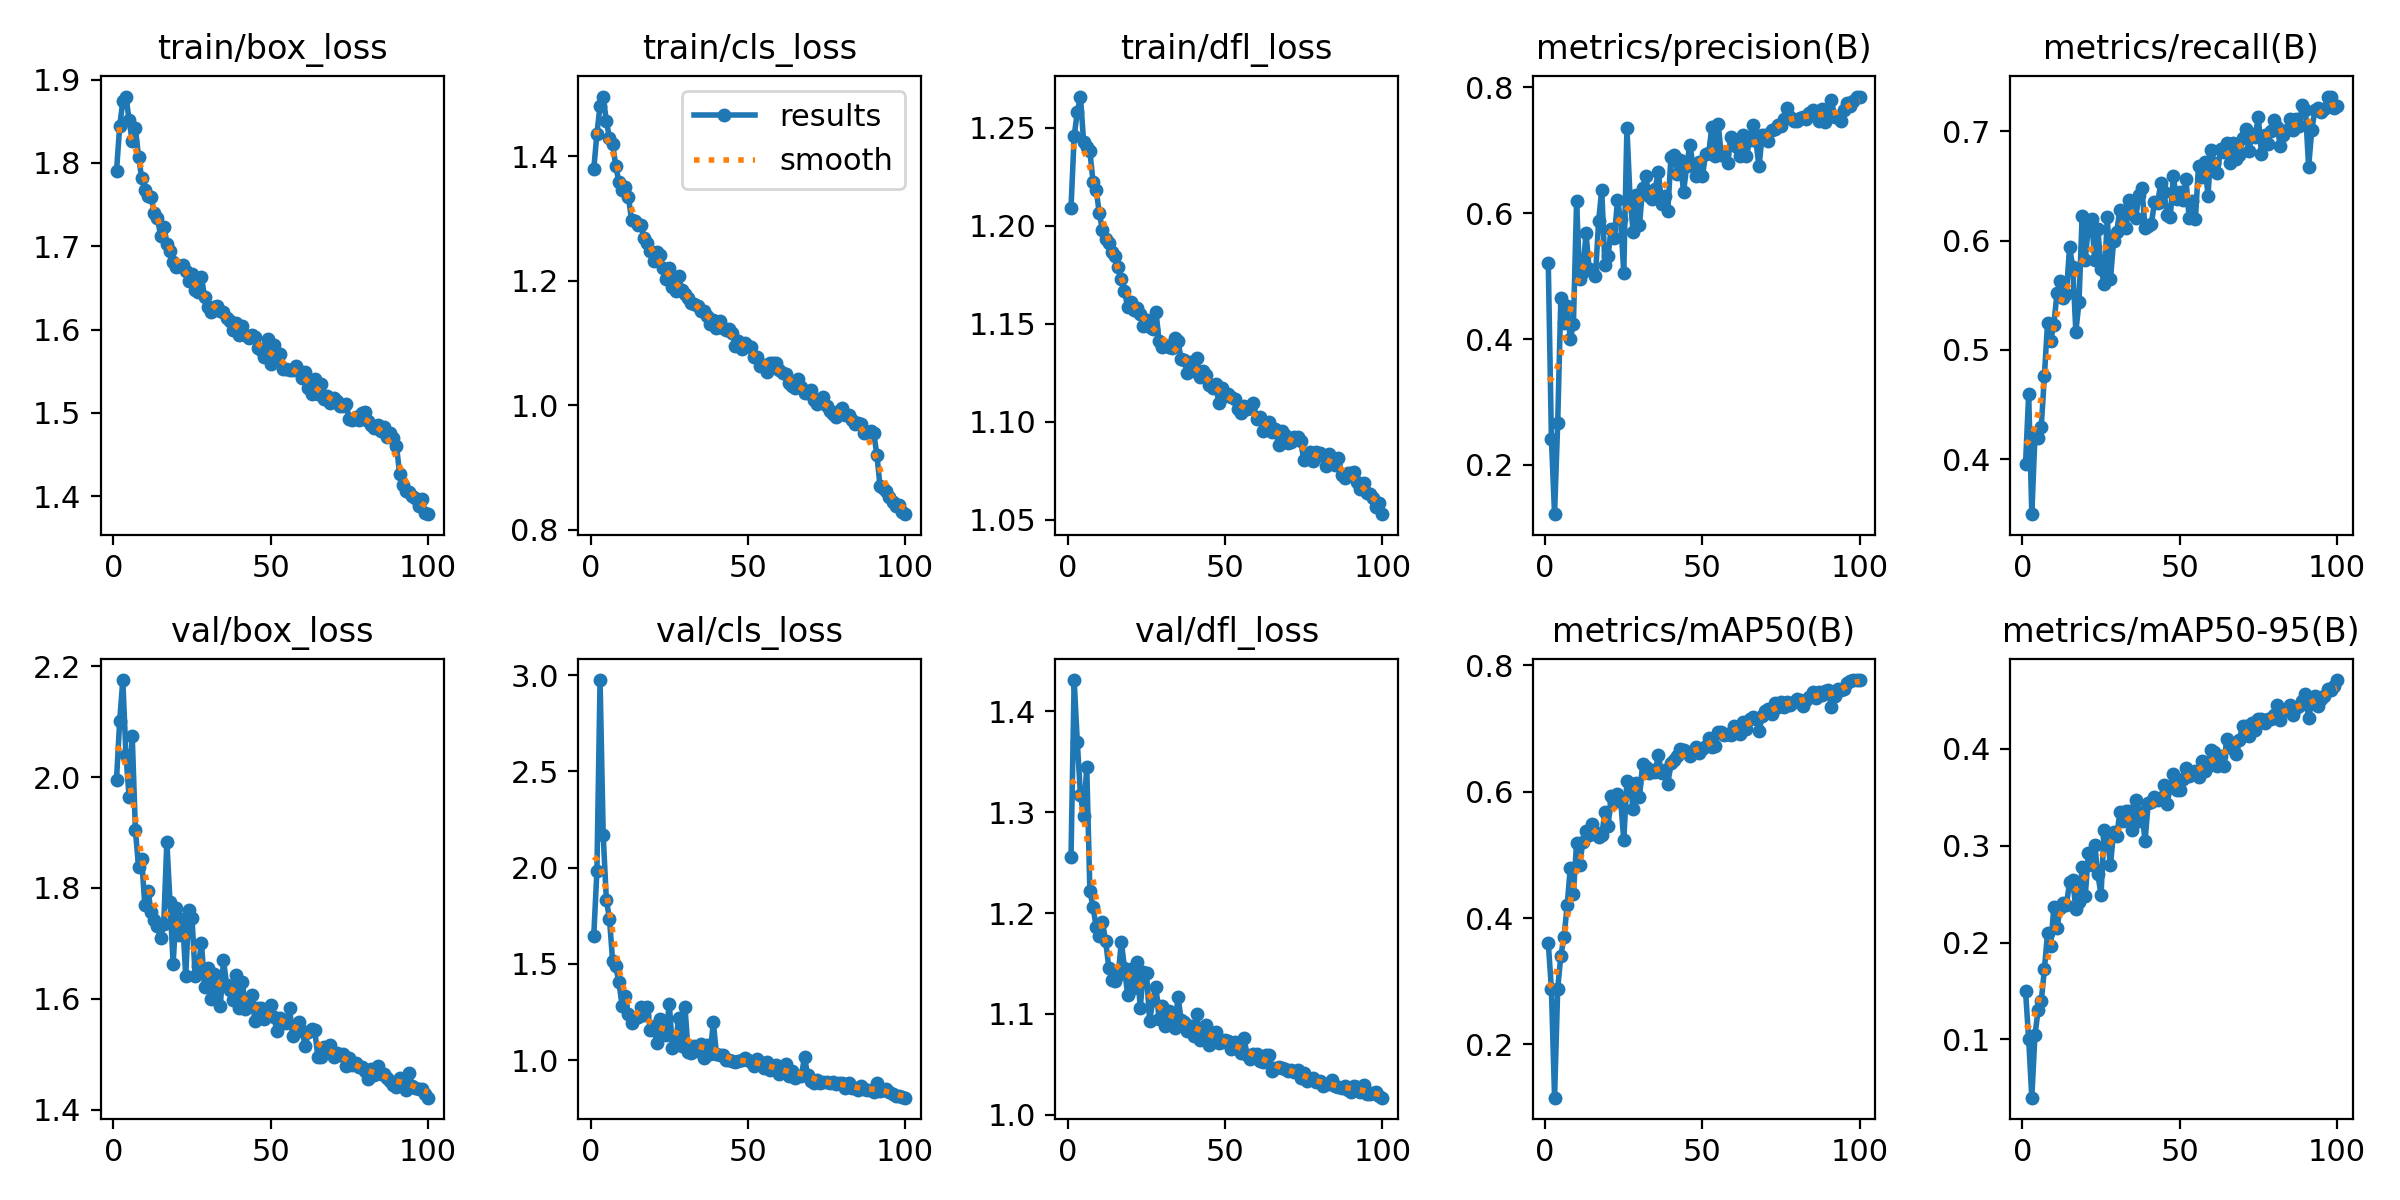

Values plotted in this chart, from the file beside it:
epoch, time, train/box_loss, train/cls_loss, train/dfl_loss, metrics/precision(B), metrics/recall(B), metrics/mAP50(B), metrics/mAP50-95(B), val/box_loss, val/cls_loss, val/dfl_loss, lr/pg0, lr/pg1, lr/pg2
1, 38.06, 1.79, 1.379, 1.209, 0.5216, 0.3953, 0.361, 0.1505, 1.996, 1.646, 1.256, 0.06931, 0.00031, 0.00031
2, 75.7, 1.844, 1.436, 1.246, 0.2414, 0.4593, 0.2879, 0.1004, 2.101, 1.984, 1.431, 0.03762, 0.0006238, 0.0006238
3, 111.7, 1.874, 1.481, 1.258, 0.1219, 0.3497, 0.1158, 0.03994, 2.175, 2.975, 1.37, 0.005931, 0.0009312, 0.0009312
4, 148.9, 1.88, 1.496, 1.266, 0.2675, 0.4209, 0.2884, 0.1045, 2.04, 2.168, 1.317, 0.0009703, 0.0009703, 0.0009703
5, 186, 1.851, 1.456, 1.243, 0.4648, 0.4194, 0.3405, 0.1302, 1.964, 1.832, 1.296, 0.0009604, 0.0009604, 0.0009604
6, 222.8, 1.826, 1.429, 1.24, 0.4255, 0.4296, 0.3694, 0.1395, 2.073, 1.733, 1.345, 0.0009505, 0.0009505, 0.0009505
7, 260.2, 1.841, 1.419, 1.238, 0.4521, 0.4759, 0.4199, 0.1724, 1.905, 1.513, 1.222, 0.0009406, 0.0009406, 0.0009406
8, 297.3, 1.807, 1.385, 1.222, 0.4005, 0.5249, 0.4793, 0.2098, 1.838, 1.487, 1.206, 0.0009307, 0.0009307, 0.0009307
9, 334.2, 1.782, 1.358, 1.218, 0.4241, 0.5083, 0.4382, 0.1965, 1.853, 1.403, 1.186, 0.0009208, 0.0009208, 0.0009208
10, 373.2, 1.768, 1.346, 1.206, 0.619, 0.5232, 0.5191, 0.2364, 1.768, 1.283, 1.177, 0.0009109, 0.0009109, 0.0009109
11, 411.3, 1.76, 1.349, 1.198, 0.4957, 0.5517, 0.484, 0.2149, 1.795, 1.332, 1.191, 0.000901, 0.000901, 0.000901
12, 448.6, 1.759, 1.335, 1.193, 0.5071, 0.5632, 0.521, 0.2356, 1.757, 1.239, 1.173, 0.0008911, 0.0008911, 0.0008911
13, 486.4, 1.74, 1.298, 1.191, 0.5678, 0.5478, 0.5381, 0.2404, 1.743, 1.191, 1.146, 0.0008812, 0.0008812, 0.0008812
14, 522.5, 1.734, 1.296, 1.187, 0.512, 0.5515, 0.5322, 0.2389, 1.731, 1.22, 1.133, 0.0008713, 0.0008713, 0.0008713
15, 560, 1.713, 1.289, 1.184, 0.51, 0.5941, 0.5482, 0.2622, 1.71, 1.223, 1.132, 0.0008614, 0.0008614, 0.0008614
16, 596.3, 1.723, 1.29, 1.179, 0.4996, 0.5761, 0.5359, 0.2646, 1.734, 1.277, 1.139, 0.0008515, 0.0008515, 0.0008515
17, 634.9, 1.702, 1.268, 1.173, 0.5872, 0.5166, 0.5287, 0.2344, 1.883, 1.235, 1.172, 0.0008416, 0.0008416, 0.0008416
18, 669.1, 1.694, 1.26, 1.167, 0.6372, 0.5435, 0.5311, 0.2421, 1.776, 1.274, 1.145, 0.0008317, 0.0008317, 0.0008317
19, 705.9, 1.681, 1.248, 1.159, 0.5178, 0.6227, 0.5679, 0.2779, 1.663, 1.154, 1.119, 0.0008218, 0.0008218, 0.0008218
20, 742.3, 1.675, 1.231, 1.161, 0.5319, 0.5826, 0.5453, 0.2486, 1.764, 1.175, 1.144, 0.0008119, 0.0008119, 0.0008119
21, 778.6, 1.676, 1.246, 1.157, 0.5744, 0.614, 0.5929, 0.2926, 1.715, 1.091, 1.126, 0.000802, 0.000802, 0.000802
22, 815.9, 1.678, 1.241, 1.158, 0.5602, 0.6201, 0.5834, 0.2804, 1.744, 1.214, 1.152, 0.0007921, 0.0007921, 0.0007921
23, 851.2, 1.67, 1.22, 1.155, 0.6204, 0.5823, 0.5964, 0.3012, 1.641, 1.134, 1.106, 0.0007822, 0.0007822, 0.0007822
24, 887.9, 1.658, 1.203, 1.149, 0.5912, 0.6103, 0.5868, 0.2705, 1.761, 1.131, 1.141, 0.0007723, 0.0007723, 0.0007723
25, 924, 1.666, 1.221, 1.152, 0.5051, 0.5739, 0.5235, 0.2493, 1.745, 1.293, 1.14, 0.0007624, 0.0007624, 0.0007624
26, 961.6, 1.648, 1.19, 1.148, 0.7352, 0.5605, 0.6172, 0.3159, 1.641, 1.064, 1.093, 0.0007525, 0.0007525, 0.0007525
27, 999.3, 1.645, 1.183, 1.147, 0.625, 0.6217, 0.6123, 0.3087, 1.659, 1.085, 1.113, 0.0007426, 0.0007426, 0.0007426
28, 1037, 1.663, 1.207, 1.156, 0.5695, 0.5646, 0.5725, 0.28, 1.702, 1.219, 1.127, 0.0007327, 0.0007327, 0.0007327
29, 1073, 1.639, 1.184, 1.141, 0.6293, 0.5995, 0.6145, 0.3144, 1.62, 1.074, 1.095, 0.0007228, 0.0007228, 0.0007228
30, 1110, 1.628, 1.179, 1.138, 0.5811, 0.6082, 0.5915, 0.3095, 1.656, 1.276, 1.107, 0.0007129, 0.0007129, 0.0007129
31, 1147, 1.621, 1.171, 1.139, 0.6406, 0.6283, 0.6442, 0.3351, 1.6, 1.044, 1.088, 0.000703, 0.000703, 0.000703
32, 1184, 1.627, 1.164, 1.138, 0.6591, 0.6228, 0.6391, 0.3257, 1.645, 1.039, 1.103, 0.0006931, 0.0006931, 0.0006931
33, 1222, 1.628, 1.162, 1.137, 0.6267, 0.6118, 0.6291, 0.3359, 1.617, 1.074, 1.093, 0.0006832, 0.0006832, 0.0006832
34, 1259, 1.622, 1.159, 1.143, 0.6224, 0.6374, 0.6349, 0.3363, 1.587, 1.046, 1.086, 0.0006733, 0.0006733, 0.0006733
35, 1295, 1.62, 1.151, 1.141, 0.6387, 0.63, 0.6314, 0.3161, 1.67, 1.082, 1.117, 0.0006634, 0.0006634, 0.0006634
36, 1331, 1.614, 1.152, 1.132, 0.6658, 0.6205, 0.6573, 0.347, 1.626, 1.011, 1.094, 0.0006535, 0.0006535, 0.0006535
37, 1367, 1.61, 1.143, 1.131, 0.6145, 0.6417, 0.6292, 0.326, 1.616, 1.08, 1.091, 0.0006436, 0.0006436, 0.0006436
38, 1403, 1.6, 1.13, 1.125, 0.6273, 0.6476, 0.635, 0.3353, 1.598, 1.029, 1.083, 0.0006337, 0.0006337, 0.0006337
39, 1441, 1.608, 1.137, 1.13, 0.6038, 0.6118, 0.6123, 0.3048, 1.644, 1.197, 1.088, 0.0006238, 0.0006238, 0.0006238
40, 1477, 1.594, 1.124, 1.126, 0.6894, 0.6132, 0.6455, 0.3437, 1.583, 1.033, 1.078, 0.0006139, 0.0006139, 0.0006139
41, 1514, 1.604, 1.136, 1.132, 0.6918, 0.6152, 0.6498, 0.3455, 1.63, 1.024, 1.1, 0.000604, 0.000604, 0.000604
42, 1550, 1.594, 1.124, 1.123, 0.6621, 0.6349, 0.6561, 0.3507, 1.582, 1.025, 1.075, 0.0005941, 0.0005941, 0.0005941
43, 1588, 1.59, 1.121, 1.126, 0.6847, 0.6344, 0.6668, 0.3468, 1.592, 0.9983, 1.083, 0.0005842, 0.0005842, 0.0005842
44, 1625, 1.594, 1.122, 1.124, 0.6334, 0.6526, 0.6657, 0.3492, 1.606, 0.9984, 1.089, 0.0005743, 0.0005743, 0.0005743
45, 1661, 1.591, 1.116, 1.119, 0.6747, 0.6449, 0.6622, 0.3631, 1.56, 0.9933, 1.069, 0.0005644, 0.0005644, 0.0005644
46, 1697, 1.578, 1.095, 1.117, 0.709, 0.623, 0.6572, 0.3432, 1.584, 0.9922, 1.081, 0.0005545, 0.0005545, 0.0005545
47, 1736, 1.575, 1.103, 1.119, 0.6763, 0.6211, 0.6621, 0.3605, 1.583, 0.9969, 1.082, 0.0005446, 0.0005446, 0.0005446
48, 1774, 1.567, 1.09, 1.109, 0.6585, 0.6586, 0.6712, 0.3736, 1.563, 1.002, 1.071, 0.0005347, 0.0005347, 0.0005347
49, 1812, 1.589, 1.099, 1.117, 0.681, 0.638, 0.6619, 0.3571, 1.571, 1.013, 1.072, 0.0005248, 0.0005248, 0.0005248
50, 1849, 1.559, 1.095, 1.113, 0.6584, 0.6447, 0.6678, 0.357, 1.588, 0.9975, 1.074, 0.0005149, 0.0005149, 0.0005149
51, 1887, 1.581, 1.094, 1.114, 0.6938, 0.6375, 0.6717, 0.3694, 1.568, 0.9879, 1.074, 0.000505, 0.000505, 0.000505
52, 1925, 1.565, 1.077, 1.113, 0.6949, 0.6565, 0.6848, 0.3797, 1.542, 0.9668, 1.065, 0.0004951, 0.0004951, 0.0004951
53, 1962, 1.57, 1.077, 1.111, 0.7375, 0.6208, 0.6702, 0.3723, 1.566, 1.008, 1.072, 0.0004852, 0.0004852, 0.0004852
54, 1999, 1.553, 1.063, 1.107, 0.6916, 0.6359, 0.6723, 0.3743, 1.558, 0.9891, 1.067, 0.0004753, 0.0004753, 0.0004753
55, 2036, 1.553, 1.064, 1.104, 0.7421, 0.6198, 0.6942, 0.3776, 1.556, 0.96, 1.062, 0.0004654, 0.0004654, 0.0004654
56, 2073, 1.552, 1.054, 1.108, 0.6932, 0.6683, 0.6939, 0.3709, 1.583, 0.9887, 1.076, 0.0004555, 0.0004555, 0.0004555
57, 2109, 1.551, 1.068, 1.107, 0.6947, 0.6583, 0.6902, 0.3877, 1.533, 0.947, 1.059, 0.0004456, 0.0004456, 0.0004456
58, 2146, 1.557, 1.067, 1.107, 0.6792, 0.6723, 0.691, 0.377, 1.541, 0.9691, 1.056, 0.0004357, 0.0004357, 0.0004357
59, 2184, 1.55, 1.067, 1.109, 0.7204, 0.6412, 0.689, 0.382, 1.558, 0.9727, 1.061, 0.0004258, 0.0004258, 0.0004258
60, 2221, 1.542, 1.056, 1.102, 0.7086, 0.6829, 0.7038, 0.3987, 1.543, 0.9285, 1.06, 0.0004159, 0.0004159, 0.0004159
... 40 more rows
